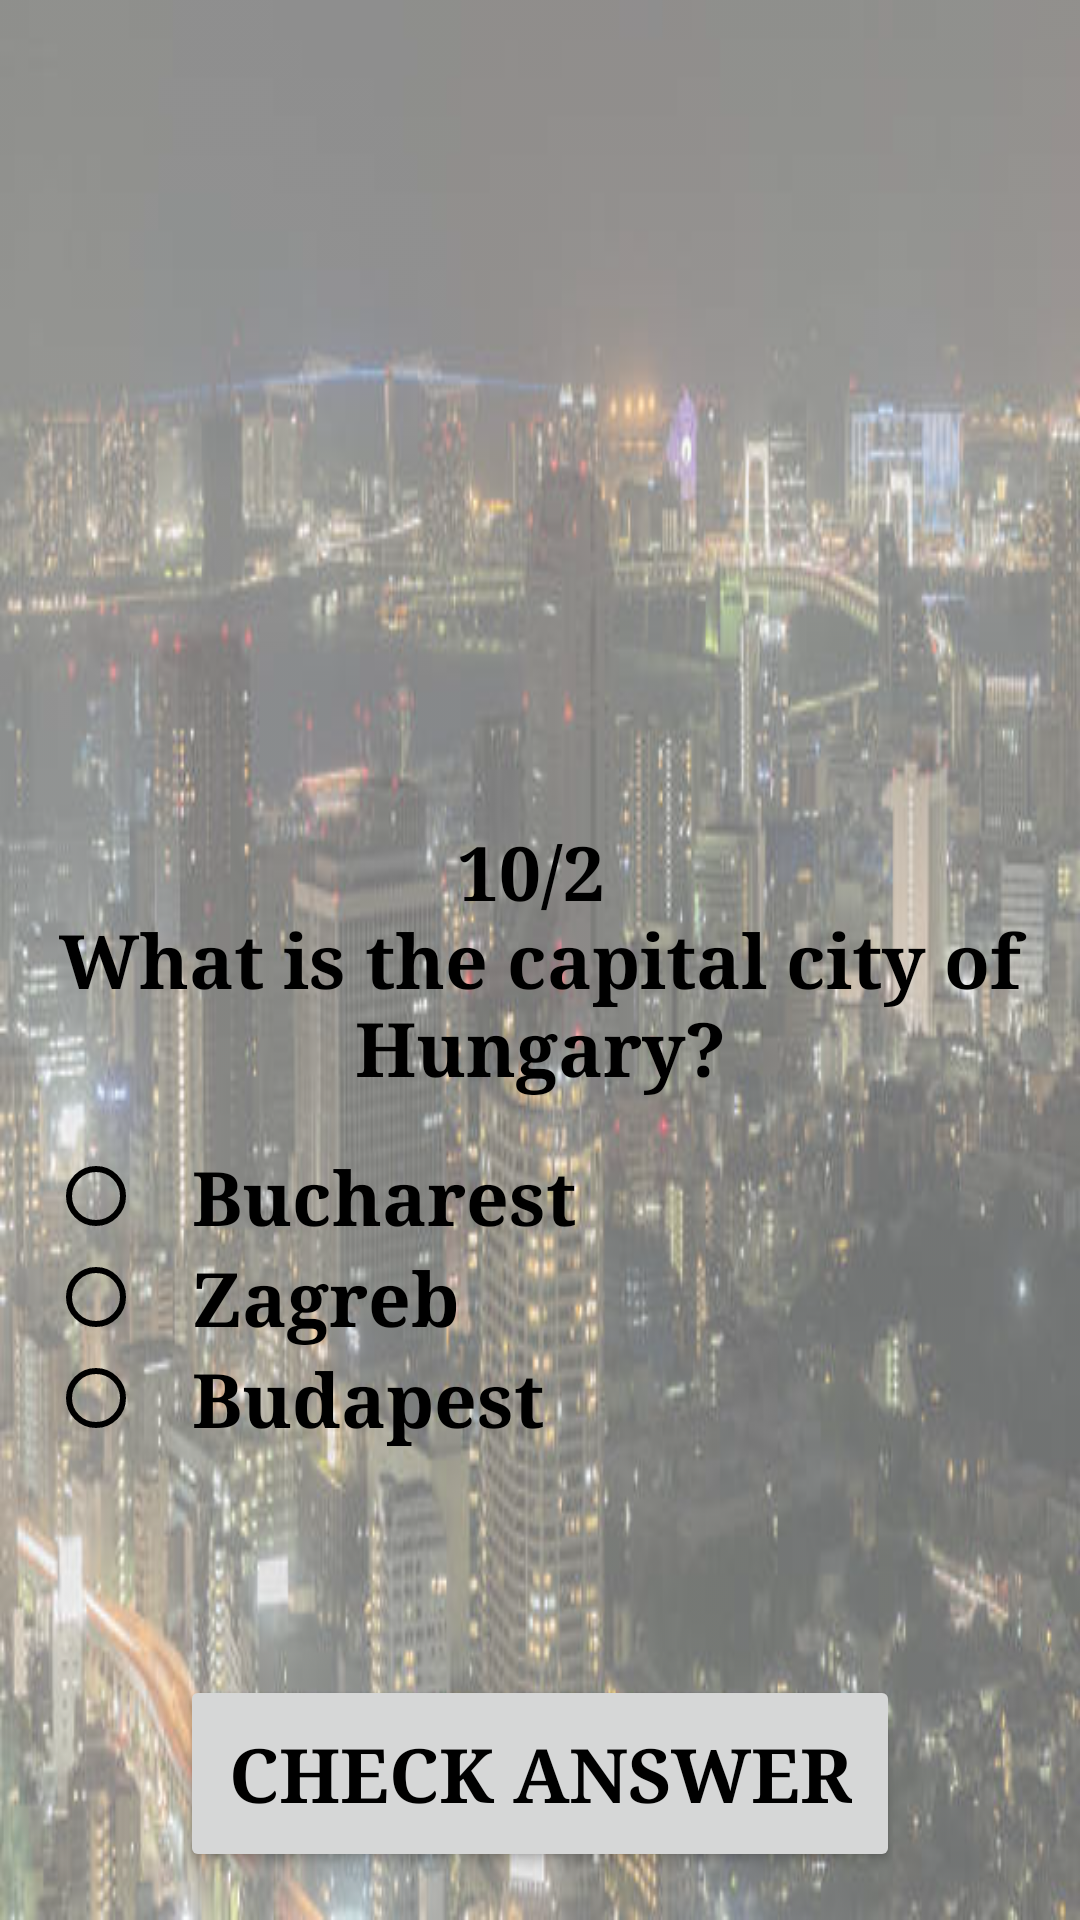

Reconstruct the res/layout file that produces this screen, plus the resources it refers to.
<!-- AndroidManifest.xml: application theme AppTheme -->
<!-- res/layout/radio_b.xml -->
<RelativeLayout xmlns:android="http://schemas.android.com/apk/res/android"
    xmlns:tools="http://schemas.android.com/tools"
    style="@style/RelativeLayout"
    tools:context="com.example.popey.capitalquiz.MainActivity">

    <ImageView
        android:id="@+id/questionImage"
        style="@style/TextFieldImage" />

    <TextView
        android:id="@+id/question"
        style="@style/TextFieldText"
        android:text="@string/question_2" />

    <RadioGroup
        android:id="@+id/answers"
        android:layout_width="match_parent"
        android:layout_height="wrap_content"
        android:layout_below="@id/question"
        android:layout_margin="@dimen/normal_margin"
        android:orientation="vertical">

        <RadioButton
            android:id="@+id/choice_1"
            style="@style/RadioButton"
            android:text="@string/question_2_choice_1"
            android:theme="@style/RadioButtonStyle" />

        <RadioButton
            android:id="@+id/choice_2"
            style="@style/RadioButton"
            android:text="@string/question_2_choice_2"
            android:theme="@style/RadioButtonStyle" />

        <RadioButton
            android:id="@+id/choice_3"
            style="@style/RadioButton"
            android:text="@string/question_2_choice_3"
            android:theme="@style/RadioButtonStyle" />

    </RadioGroup>

    <Button
        android:id="@+id/check_button"
        style="@style/CheckButton" />

</RelativeLayout>
<!-- resources referenced by this layout -->
<resources>
  <dimen name="normal_margin">16dp</dimen>
  <string name="question_2">10/2 \nWhat is the capital city of Hungary?</string>
  <string name="question_2_choice_1">Bucharest</string>
  <string name="question_2_choice_2">Zagreb</string>
  <string name="question_2_choice_3">Budapest</string>
  <style name="CheckButton">
          <item name="android:text">@string/check</item>
          <item name="android:fontFamily">serif</item>
          <item name="android:textSize">@dimen/greetings_size</item>
          <item name="android:textColor">@color/colorPrimary</item>
          <item name="android:textStyle">bold</item>
          <item name="android:layout_width">wrap_content</item>
          <item name="android:layout_height">wrap_content</item>
          <item name="android:layout_alignParentBottom">true</item>
          <item name="android:layout_centerHorizontal">true</item>
          <item name="android:padding">@dimen/normal_margin</item>
          <item name="android:layout_marginBottom">@dimen/normal_margin</item>
      </style>
  <style name="RadioButton">
          <item name="android:layout_width">wrap_content</item>
          <item name="android:layout_height">wrap_content</item>
          <item name="android:textColor">@color/textcolor</item>
          <item name="android:textStyle">bold</item>
          <item name="android:fontFamily">serif</item>
          <item name="android:textSize">@dimen/greetings_size</item>
          <item name="android:paddingLeft">@dimen/normal_margin</item>
      </style>
  <style name="RadioButtonStyle" parent="AppTheme">
          <item name="colorControlNormal">@color/textcolor</item>
          <item name="android:fontFamily">serif</item>
          <item name="android:textColorSecondary">@color/colorAccent</item>
      </style>
  <style name="RelativeLayout">
          <item name="android:layout_width">match_parent</item>
          <item name="android:layout_height">match_parent</item>
          <item name="android:background">@drawable/bg</item>
          <item name="android:scaleType">center</item>
      </style>
  <style name="TextFieldImage">
          <item name="android:layout_width">wrap_content</item>
          <item name="android:layout_height">wrap_content</item>
          <item name="android:layout_margin">@dimen/normal_margin</item>
          <item name="android:layout_centerInParent">true</item>
          <item name="android:src">@drawable/capital</item>
          <item name="android:layout_above">@id/question</item>
      </style>
  <style name="TextFieldText">
          <item name="android:layout_width">wrap_content</item>
          <item name="android:layout_height">wrap_content</item>
          <item name="android:layout_centerInParent">true</item>
          <item name="android:layout_marginLeft">@dimen/normal_margin</item>
          <item name="android:layout_marginRight">@dimen/normal_margin</item>
          <item name="android:gravity">center</item>
          <item name="android:textStyle">bold</item>
          <item name="android:textColor">@color/textcolor</item>
          <item name="android:textSize">@dimen/greetings_size</item>
      </style>
  <style name="AppTheme" parent="Theme.AppCompat.Light.NoActionBar">
          
          <item name="colorPrimary">@color/colorPrimary</item>
          <item name="colorPrimaryDark">@color/colorPrimaryDark</item>
          <item name="colorAccent">@color/colorAccent</item>
          <item name="android:fontFamily">serif</item>
      </style>
  <string name="check">Check answer</string>
  <dimen name="greetings_size">25sp</dimen>
  <color name="colorPrimary">#000000</color>
  <color name="textcolor">#000000</color>
  <color name="colorAccent">#FFCC0000</color>
  <!-- drawable bg (drawable) -->
  <?xml version="1.0" encoding="utf-8"?>
  <bitmap xmlns:android="http://schemas.android.com/apk/res/android"
      android:src="@drawable/city" android:alpha="0.6">
  </bitmap>
  <color name="colorPrimaryDark">#111111</color>
  <!-- drawable city: jpg bitmap (drawable, 39530 bytes) -->
</resources>
